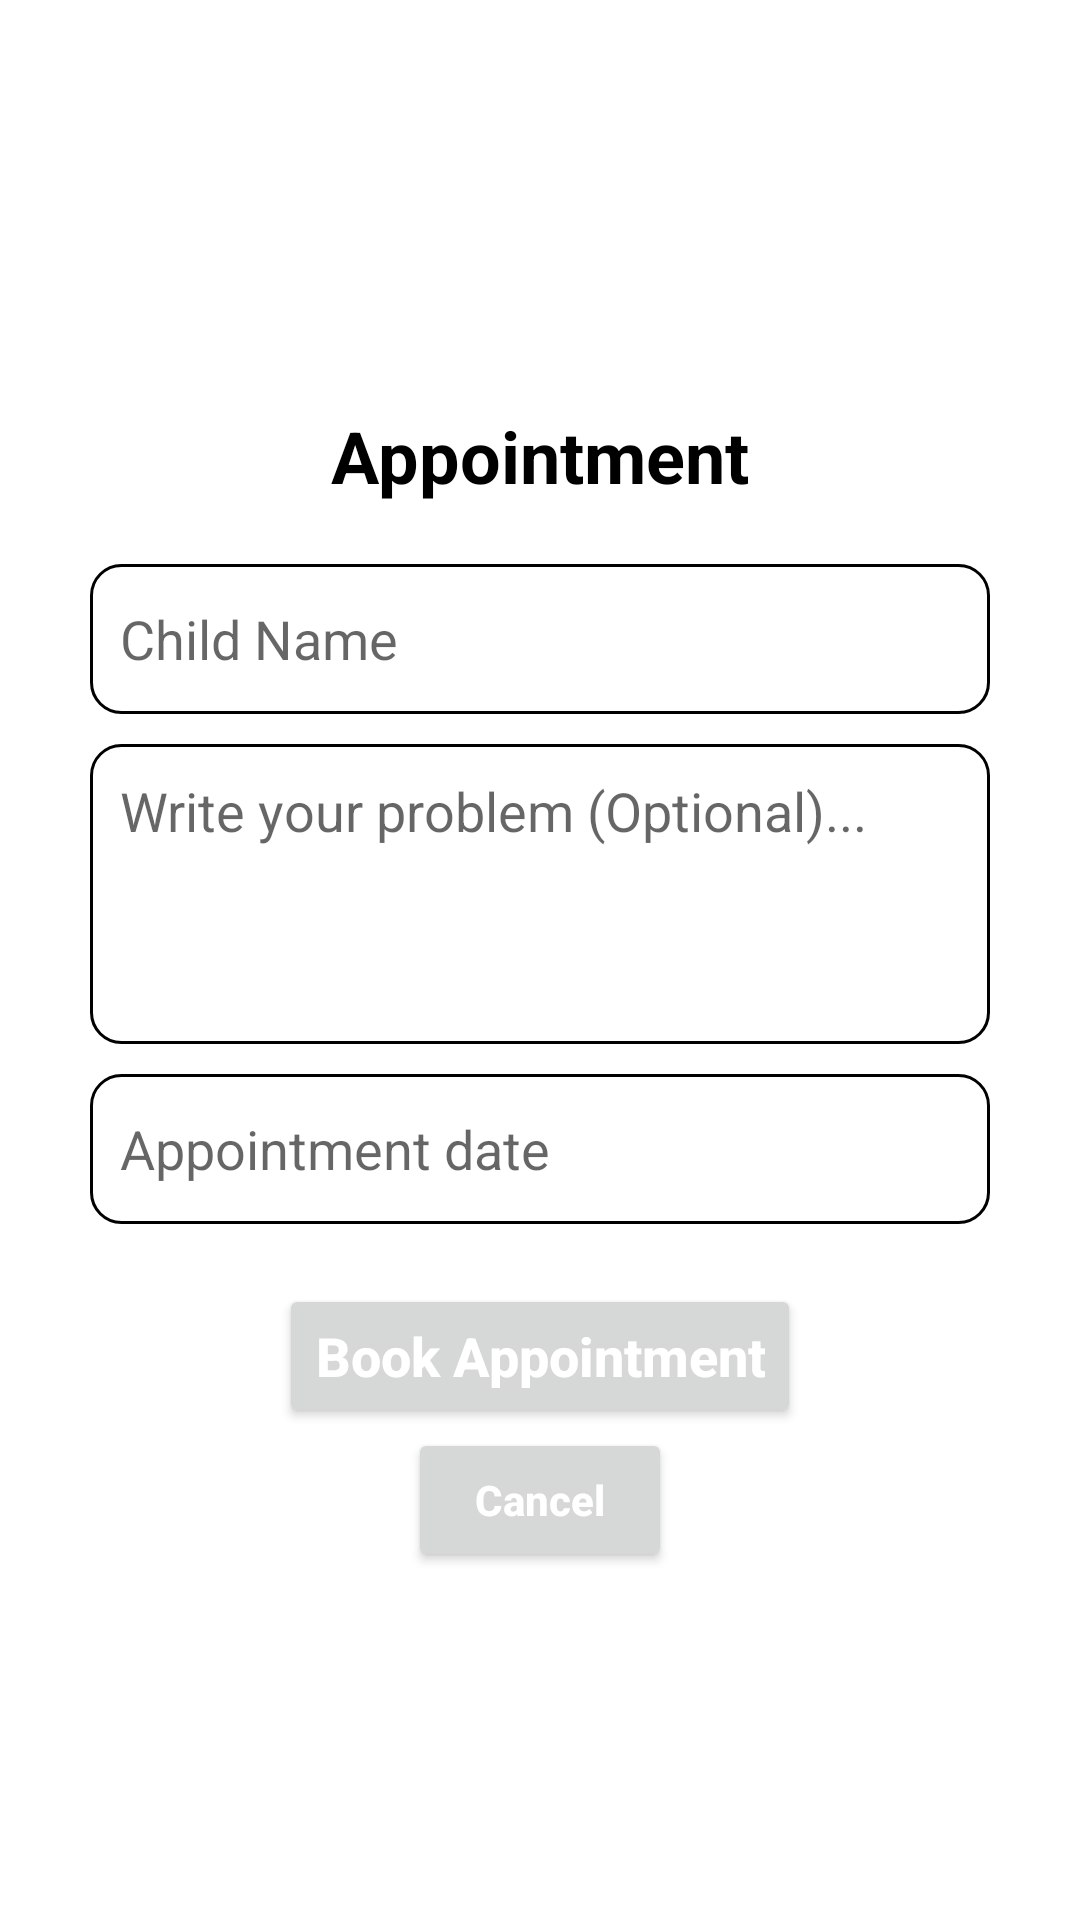

Write the Android layout XML for this screen, with the resource values it uses.
<!-- AndroidManifest.xml: application theme Theme.SmartHospital -->
<!-- res/layout/fragment_book_appointment.xml -->
<?xml version="1.0" encoding="utf-8"?>
<LinearLayout xmlns:android="http://schemas.android.com/apk/res/android"
    xmlns:tools="http://schemas.android.com/tools"
    android:layout_width="match_parent"
    android:layout_height="match_parent"
    android:gravity="center"
    android:orientation="vertical"
    tools:context=".User.Fragments.BookAppointmentFragment">

    <TextView
        android:layout_width="wrap_content"
        android:layout_height="wrap_content"
        android:textSize="24sp"
        android:text="Appointment"
        android:layout_gravity="center"
        android:layout_margin="20dp"
        android:textStyle="bold"
        android:textColor="@color/black"/>

    <EditText
        android:id="@+id/apmChildName"
        android:layout_width="300dp"
        android:layout_height="50dp"
        android:hint="Child Name"
        android:layout_gravity="center"
        android:background="@drawable/edit_txt_bg"
        android:padding="10dp"/>
    <EditText
        android:id="@+id/apmProblem"
        android:layout_width="300dp"
        android:layout_height="100dp"
        android:background="@drawable/edit_txt_bg"
        android:layout_marginTop="10dp"
        android:layout_gravity="center"
        android:hint="Write your problem (Optional)..."
        android:gravity="start"
        android:padding="10dp"
        android:maxLines="2"
        android:maxLength="60"/>

    <EditText
        android:id="@+id/apmDate"
        android:layout_width="300dp"
        android:layout_height="50dp"
        android:background="@drawable/edit_txt_bg"
        android:layout_marginTop="10dp"
        android:padding="10dp"
        android:hint="Appointment date"
        android:drawableRight="@drawable/ic_calender"
        android:layout_gravity="center"/>

    <Button
        android:id="@+id/apmBtnBookAppointment"
        android:layout_width="wrap_content"
        android:layout_height="wrap_content"
        android:text="Book Appointment"
        android:textColor="@color/white"
        android:textStyle="bold"
        android:textAllCaps="false"
        android:textSize="18sp"
        android:layout_marginTop="20dp"/>

    <Button
        android:id="@+id/apmBtnCancel"
        android:layout_width="wrap_content"
        android:layout_height="wrap_content"
        android:text="Cancel"
        android:textAllCaps="false"
        android:textColor="@color/white"
        android:textStyle="bold"/>

</LinearLayout>
<!-- resources referenced by this layout -->
<resources>
  <color name="black">#FF000000</color>
  <color name="white">#FFFFFFFF</color>
  <!-- drawable edit_txt_bg (drawable) -->
  <?xml version="1.0" encoding="utf-8"?>
  <shape xmlns:android="http://schemas.android.com/apk/res/android">
  
      <corners android:radius="10dp"/>
      <stroke android:width="1dp"/>
  
  </shape>
  <style name="Theme.SmartHospital" parent="Theme.MaterialComponents.DayNight.DarkActionBar">
          
          <item name="colorPrimary">@color/redButton</item>
          <item name="colorPrimaryVariant">@color/pendingColor</item>
          <item name="colorOnPrimary">@color/completedColor</item>
          
          <item name="colorSecondary">@color/teal_200</item>
          <item name="colorSecondaryVariant">@color/teal_700</item>
          <item name="colorOnSecondary">@color/black</item>
          
          <item name="android:statusBarColor" tools:targetApi="l">?attr/colorPrimaryVariant</item>
          
      </style>
  <color name="redButton">#E73636</color>
  <color name="pendingColor">#E7C436</color>
  <color name="completedColor">#36E789</color>
  <color name="teal_200">#FF03DAC5</color>
  <color name="teal_700">#FF018786</color>
</resources>
